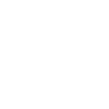
t = 0.00 s
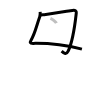
t = 2.25 s
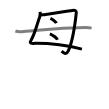
t = 4.50 s
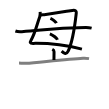
t = 6.50 s
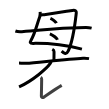
t = 8.75 s
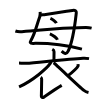
t = 11.00 s

The animated SVG that drew these frames (rendered in a browser with its animation timeline set to each time). Animation: 11 SMIL elements (animate=11); one cycle of 11.00 s.

<svg width="109px" height="109px" viewBox="0 0 px 109px" xmlns="http://www.w3.org/2000/svg" xmlns:xlink="http://www.w3.org/1999/xlink" xml:space="preserve" version="1.1"  baseProfile="full">
<path d="M40.17,11.88c0.08,1.12,0.12,3.28-0.43,4.84c-3.49,9.79-4.55,16.26-8.68,23.48c-1.26,2.2-1.37,3.22,2.12,3.18C46.62,43.22,66,45,81.92,49.09" style="fill:none;stroke:black;stroke-width:3;opacity:0">
  <animate attributeType="CSS" attributeName="opacity" from="0" to="1" begin="0s" dur="1s" repeatCount="0" fill="freeze" />
</path>
<path d="M40.82,14.98c0.75-0.1,2.69-0.21,3.35-0.28c6.71-0.7,24.38-3.71,28.25-4.28c2.82-0.42,4.1,0.44,3.87,2.45c-1.23,10.81-2.79,26.88-8.13,38.37c-2.09,4.5-5.44,0.97-6.54,0" style="fill:none;stroke:black;stroke-width:3;opacity:0">
  <animate attributeType="CSS" attributeName="opacity" from="0" to="1" begin="1s" dur="1s" repeatCount="0" fill="freeze" />
</path>
<path d="M50.41,18.34c2.12,0.85,5.47,3.49,6,4.81" style="fill:none;stroke:black;stroke-width:3;opacity:0">
  <animate attributeType="CSS" attributeName="opacity" from="0" to="1" begin="2s" dur="1s" repeatCount="0" fill="freeze" />
</path>
<path d="M49.87,33.78c2.69,1.04,6.94,4.3,7.61,5.92" style="fill:none;stroke:black;stroke-width:3;opacity:0">
  <animate attributeType="CSS" attributeName="opacity" from="0" to="1" begin="3s" dur="1s" repeatCount="0" fill="freeze" />
</path>
<path d="M15.39,31c1.69,0.64,4.78,0.75,6.47,0.64c21.74-1.36,28.96-3.72,63.85-4.16c2.82-0.04,4.5,0.3,5.91,0.62" style="fill:none;stroke:black;stroke-width:3;opacity:0">
  <animate attributeType="CSS" attributeName="opacity" from="0" to="1" begin="4s" dur="1s" repeatCount="0" fill="freeze" />
</path>
<path d="M52.29,49.25c0.66,0.35,1.75,1.59,1.75,2.42c0,1.35-0.09,6.77-0.09,8.26" style="fill:none;stroke:black;stroke-width:3;opacity:0">
  <animate attributeType="CSS" attributeName="opacity" from="0" to="1" begin="5s" dur="1s" repeatCount="0" fill="freeze" />
</path>
<path d="M19,63.04c1.62,0.05,5.33,0.42,6.91,0.29C39.5,62.25,68.5,59,82.99,58.24c2.67-0.14,4.04,0.02,6.04,0.37" style="fill:none;stroke:black;stroke-width:3;opacity:0">
  <animate attributeType="CSS" attributeName="opacity" from="0" to="1" begin="6s" dur="1s" repeatCount="0" fill="freeze" />
</path>
<path d="M50.93,61.16c0.09,0.57-0.15,1.52-0.67,2.29c-3.37,4.98-17.5,17.3-31.2,23.44" style="fill:none;stroke:black;stroke-width:3;opacity:0">
  <animate attributeType="CSS" attributeName="opacity" from="0" to="1" begin="7s" dur="1s" repeatCount="0" fill="freeze" />
</path>
<path d="M40.72,77.17c0.45,0.31,0.94,1.62,0.94,2.16c-0.03,6.85-0.3,15.67-0.3,16.83c0,1.16,1.11,1.82,2.52,0.95c1.41-0.87,11.38-8.11,17.84-11.74" style="fill:none;stroke:black;stroke-width:3;opacity:0">
  <animate attributeType="CSS" attributeName="opacity" from="0" to="1" begin="8s" dur="1s" repeatCount="0" fill="freeze" />
</path>
<path d="M77.98,64.12c0.03,0.28,0.32,1.33,0.14,1.69c-1.12,2.27-4.63,5.52-10.34,10.04" style="fill:none;stroke:black;stroke-width:3;opacity:0">
  <animate attributeType="CSS" attributeName="opacity" from="0" to="1" begin="9s" dur="1s" repeatCount="0" fill="freeze" />
</path>
<path d="M53.54,62.83c1.54,0.91,4.02,3.47,4.44,3.86c6.31,5.72,21.66,20.34,25.93,23.71c1.6,1.27,2.98,1.81,4.59,2.18" style="fill:none;stroke:black;stroke-width:3;opacity:0">
  <animate attributeType="CSS" attributeName="opacity" from="0" to="1" begin="10s" dur="1s" repeatCount="0" fill="freeze" />
</path>
</svg>
